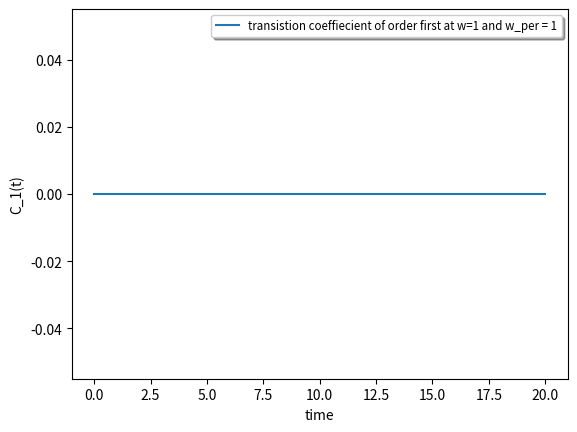

Write the Python code that produced this figure.
# -*- coding: utf-8 -*-
"""
Created on Mon Nov 22 10:46:37 2021

[redacted]
"""
import numpy as np
from scipy.integrate import odeint
import matplotlib.pyplot as plt

import numpy.polynomial.hermite as Herm
import math
m=1.
w=1.
hbar=1. 
def hermite(x,n):
    xi = np.sqrt(m*w/hbar)*x
    herm_coeffs = np.zeros(n+1)
    herm_coeffs[n] = 1
    return Herm.hermval(xi, herm_coeffs)
#Discretized space
dx = 0.05
x_lim = 12
x = np.arange(-x_lim,x_lim,dx)

import scipy.integrate as integrate
Cf_1 = np.zeros((5,5)) #first order transistion coefficient
CF_1 = np.zeros(5)
time = np.zeros(5)
fvi = np.zeros(5)



def stationary_state(x,n):
    xi = np.sqrt(m*w/hbar)*x
    prefactor = 1./math.sqrt(2.**n * math.factorial(n)) * (m*w/(np.pi*hbar))**(0.25)
    psi = prefactor * np.exp(- xi**2 / 2) * hermite(xi,n)
    return psi


def perturbation(f,w_p,i,t):
    
    result = integrate.quad(lambda x: stationary_state(x, f)* np.exp(complex(0,1)*w_p*t)*stationary_state(x, i),-1 ,1)
    return result[0]

   
# function that returns dy/dt
def model(y,t):
    global w_per
    w_per = 1
    dydt = -perturbation(0,w_per,0,t)*y
    return dydt
#intial conditions
y0 = 1
# time points
t = np.linspace(0,20)
y = odeint(model,y0,t)
print(len(t))
print(y[25])
def model_1(y_one,t):
   
    dy_onedt = abs(-(perturbation(1,w_per,0,t)*np.exp(complex(0,1)*w_per*t))-perturbation(1,w_per,1,t)*y_one)
    return dy_onedt
    

# initial condition

y_one0 = 0



# solve ODE

y_one = odeint(model_1,y_one0,t)
print(y_one)

# plot results
plt.plot(t,y_one, label = "transistion coeffiecient of order first at w=1 and w_per = " + str(w_per) )
plt.xlabel('time')
plt.ylabel('C_1(t)')
plt.legend(loc = "best",fancybox=True, shadow=True, prop={'size':'small'})
plt.show()